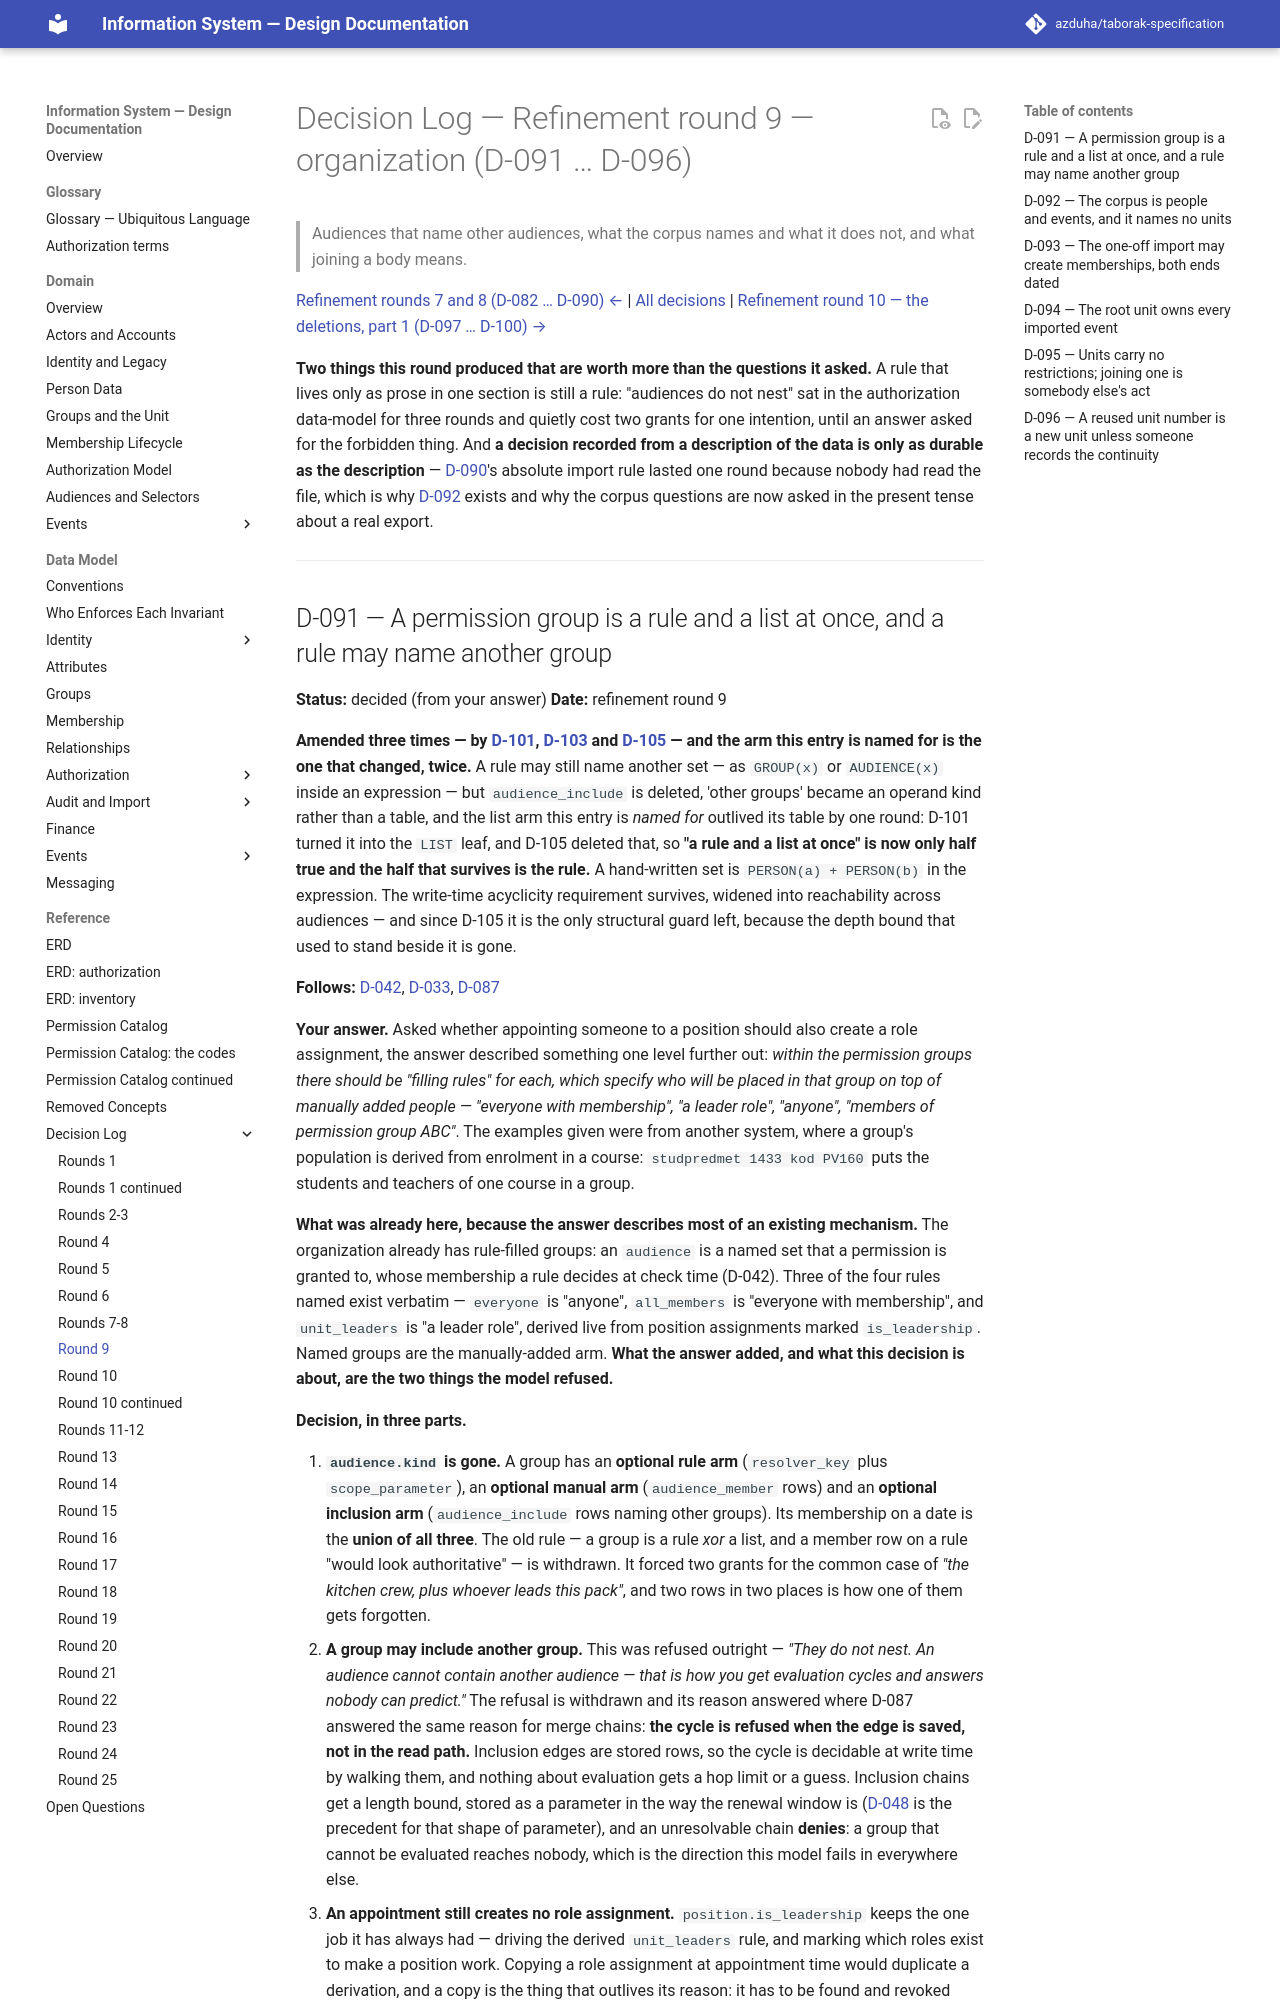

repository: azduha/taborak-specification · page: decisions/round-09/index.html · generator: mkdocs

# Decision Log — Refinement round 9 — organization (D-091 … D-096)

> Audiences that name other audiences, what the corpus names and what it does not, and what joining a body means.

[Refinement rounds 7 and 8 (D-082 … D-090) ←](round-07-08.md) | [All decisions](index.md) | [Refinement round 10 — the deletions, part 1 (D-097 … D-100) →](round-10a.md)

**Two things this round produced that are worth more than the questions it asked.** A rule that lives only as prose in one section is still a rule: "audiences do not nest" sat in the authorization data-model for three rounds and quietly cost two grants for one intention, until an answer asked for the forbidden thing. And **a decision recorded from a description of the data is only as durable as the description** — [D-090](round-07-08.md#d-090--the-legacy-corpus-is-thousands-of-roster-rows-with-numbers-and-no-money)'s absolute import rule lasted one round because nobody had read the file, which is why [D-092](#d-092--the-corpus-is-people-and-events-and-it-names-no-units) exists and why the corpus questions are now asked in the present tense about a real export.

---
